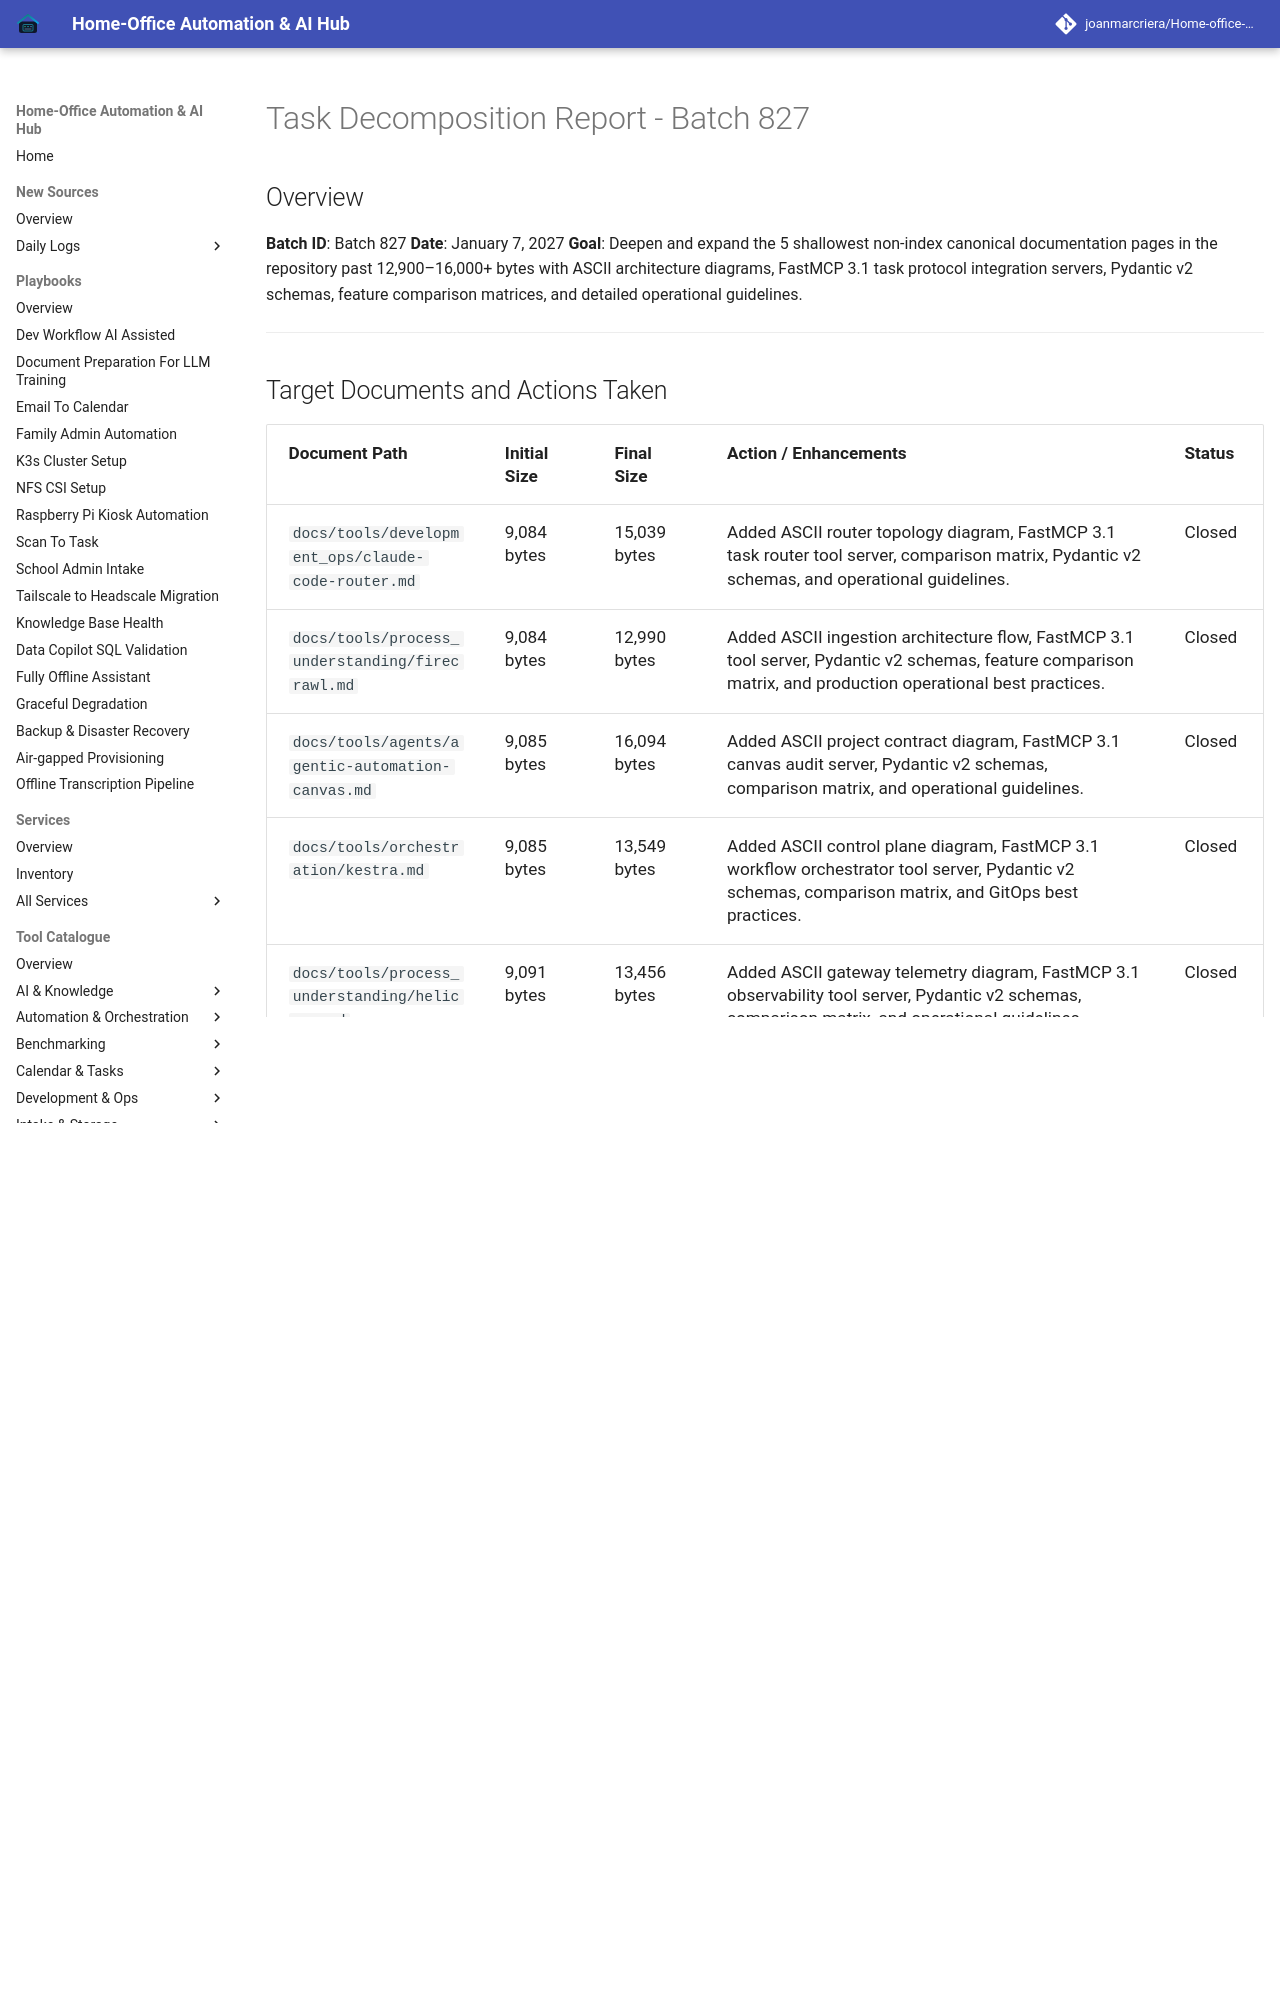

repository: joanmarcriera/Home-office-automations · page: reports/task-decomposition-batch-827/index.html · generator: mkdocs

# Task Decomposition Report - Batch 827

## Overview
**Batch ID**: Batch 827
**Date**: January 7, 2027
**Goal**: Deepen and expand the 5 shallowest non-index canonical documentation pages in the repository past 12,900–16,000+ bytes with ASCII architecture diagrams, FastMCP 3.1 task protocol integration servers, Pydantic v2 schemas, feature comparison matrices, and detailed operational guidelines.

---
